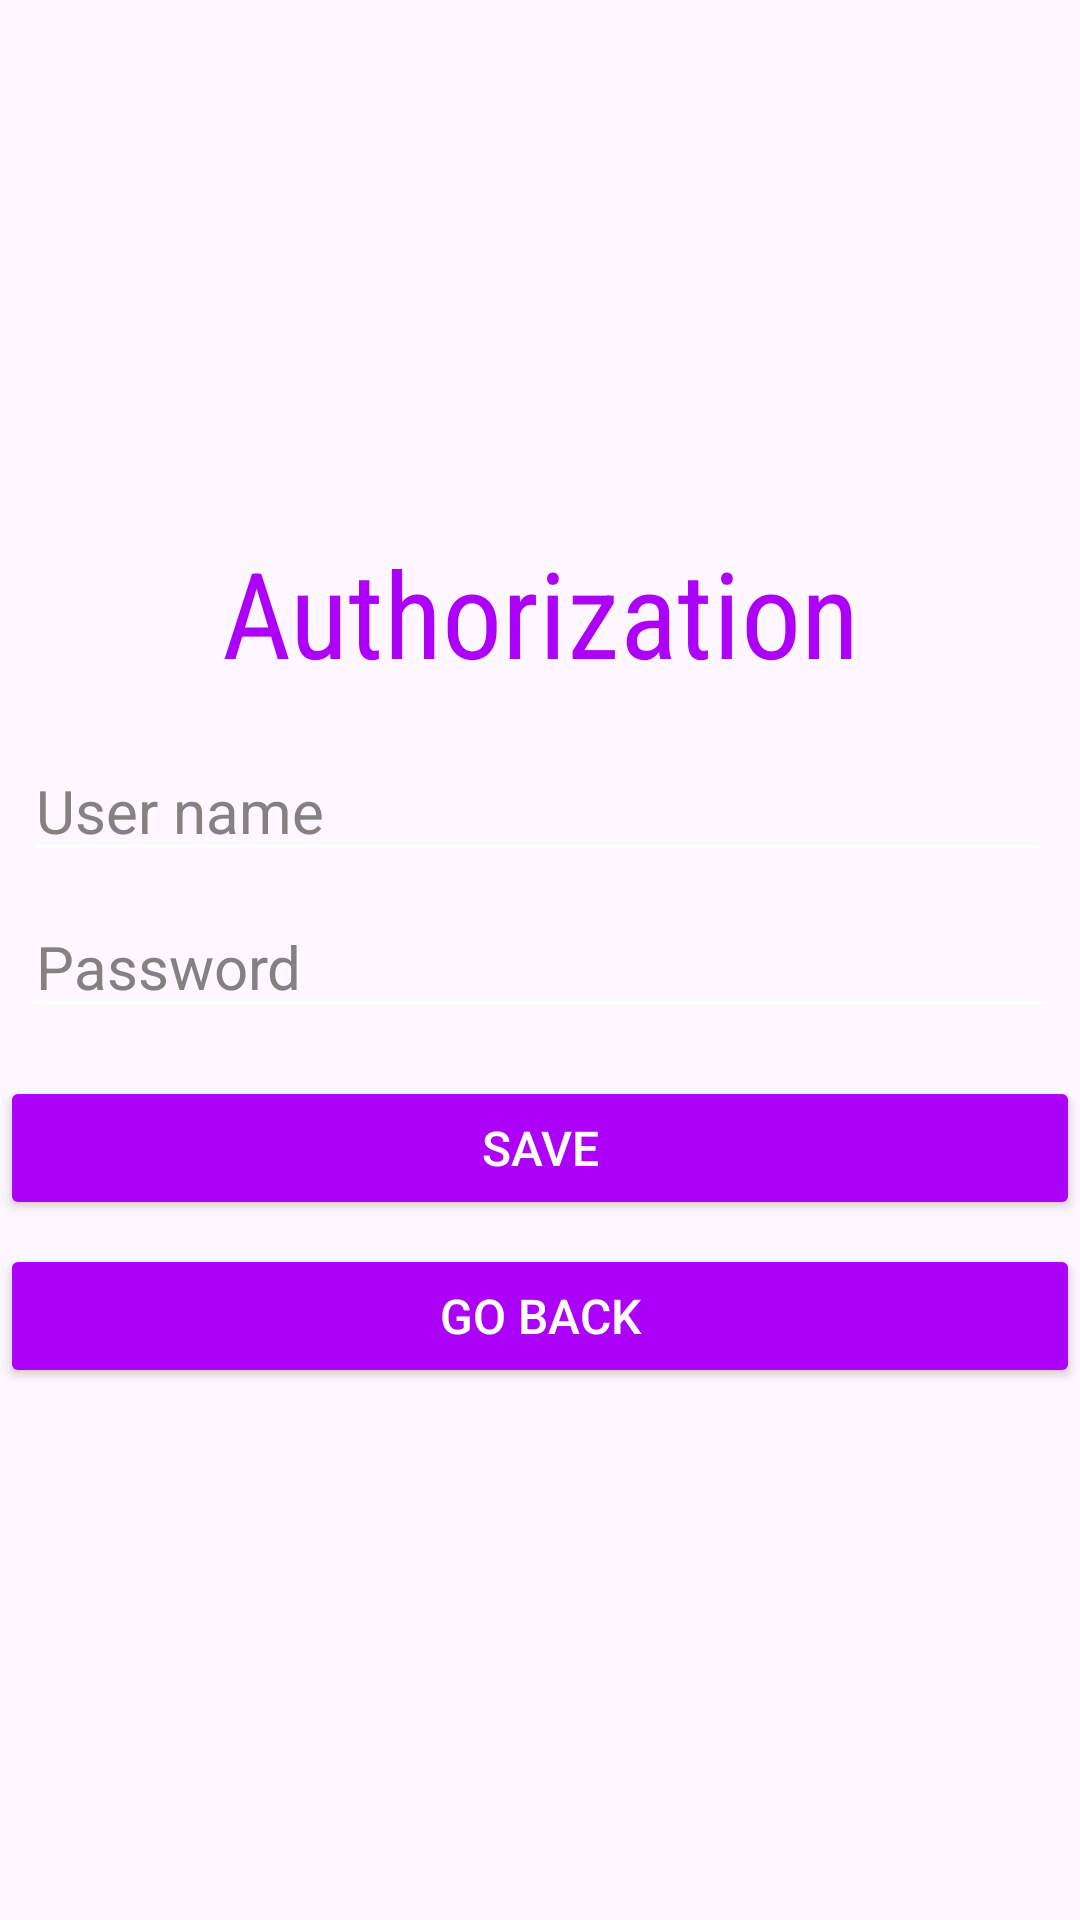

Android layout source for this screen:
<!-- AndroidManifest.xml: application theme Theme.Olympia -->
<!-- res/layout/fragment_log_in.xml -->
<?xml version="1.0" encoding="utf-8"?>
<LinearLayout xmlns:android="http://schemas.android.com/apk/res/android"
    xmlns:tools="http://schemas.android.com/tools"
    android:id="@+id/LLVOnLogIn"
    android:layout_width="match_parent"
    android:layout_height="match_parent"
    android:gravity="center"
    android:orientation="vertical"
    tools:context=".views.LogInFragment">

    <TextView
        android:id="@+id/TitleOnLogIn"
        android:layout_width="match_parent"
        android:layout_height="wrap_content"
        android:fontFamily="sans-serif-condensed"
        android:gravity="center"
        android:text="@string/authorization"
        android:textColor="@color/primary"
        android:textSize="40sp" />

    <EditText
        android:id="@+id/UserNameOnLogIn"
        android:layout_width="match_parent"
        android:layout_height="wrap_content"
        android:layout_marginStart="8dp"
        android:layout_marginTop="16dp"
        android:layout_marginEnd="8dp"
        android:backgroundTint="@color/white"
        android:hint="@string/user_name"
        android:inputType="text"
        android:textColor="@color/primary"
        android:textColorHint="@color/secondary"
        android:textSize="20sp" />

    <EditText
        android:id="@+id/PasswordOnLogIn"
        android:layout_width="match_parent"
        android:layout_height="wrap_content"
        android:layout_marginStart="8dp"
        android:layout_marginTop="8dp"
        android:layout_marginEnd="8dp"
        android:backgroundTint="@color/white"
        android:hint="@string/password"
        android:inputType="textPassword"
        android:textColor="@color/primary"
        android:textColorHint="@color/secondary"
        android:textSize="20sp" />

    <Button
        android:id="@+id/BSaveOnLogIn"
        android:layout_width="match_parent"
        android:layout_height="wrap_content"
        android:layout_marginTop="16dp"
        android:layout_marginBottom="8dp"
        android:backgroundTint="@color/primary"
        android:text="@string/save"
        android:textColor="@color/white"
        android:textSize="16sp" />

    <Button
        android:id="@+id/BGoBackOnLogIn"
        android:layout_width="match_parent"
        android:layout_height="wrap_content"
        android:backgroundTint="@color/primary"
        android:text="@string/go_back"
        android:textColor="@color/white"
        android:textSize="16sp" />
</LinearLayout>
<!-- resources referenced by this layout -->
<resources>
  <color name="primary">#AD00F8</color>
  <color name="secondary">#838181</color>
  <color name="white">#FFFFFFFF</color>
  <string name="authorization">Authorization</string>
  <string name="go_back">Go back</string>
  <string name="password">Password</string>
  <string name="save">Save</string>
  <string name="user_name">User name</string>
  <style name="Theme.Olympia" parent="Base.Theme.Olympia" />
  <style name="Base.Theme.Olympia" parent="Theme.Material3.DayNight.NoActionBar">
          
          
      </style>
</resources>
